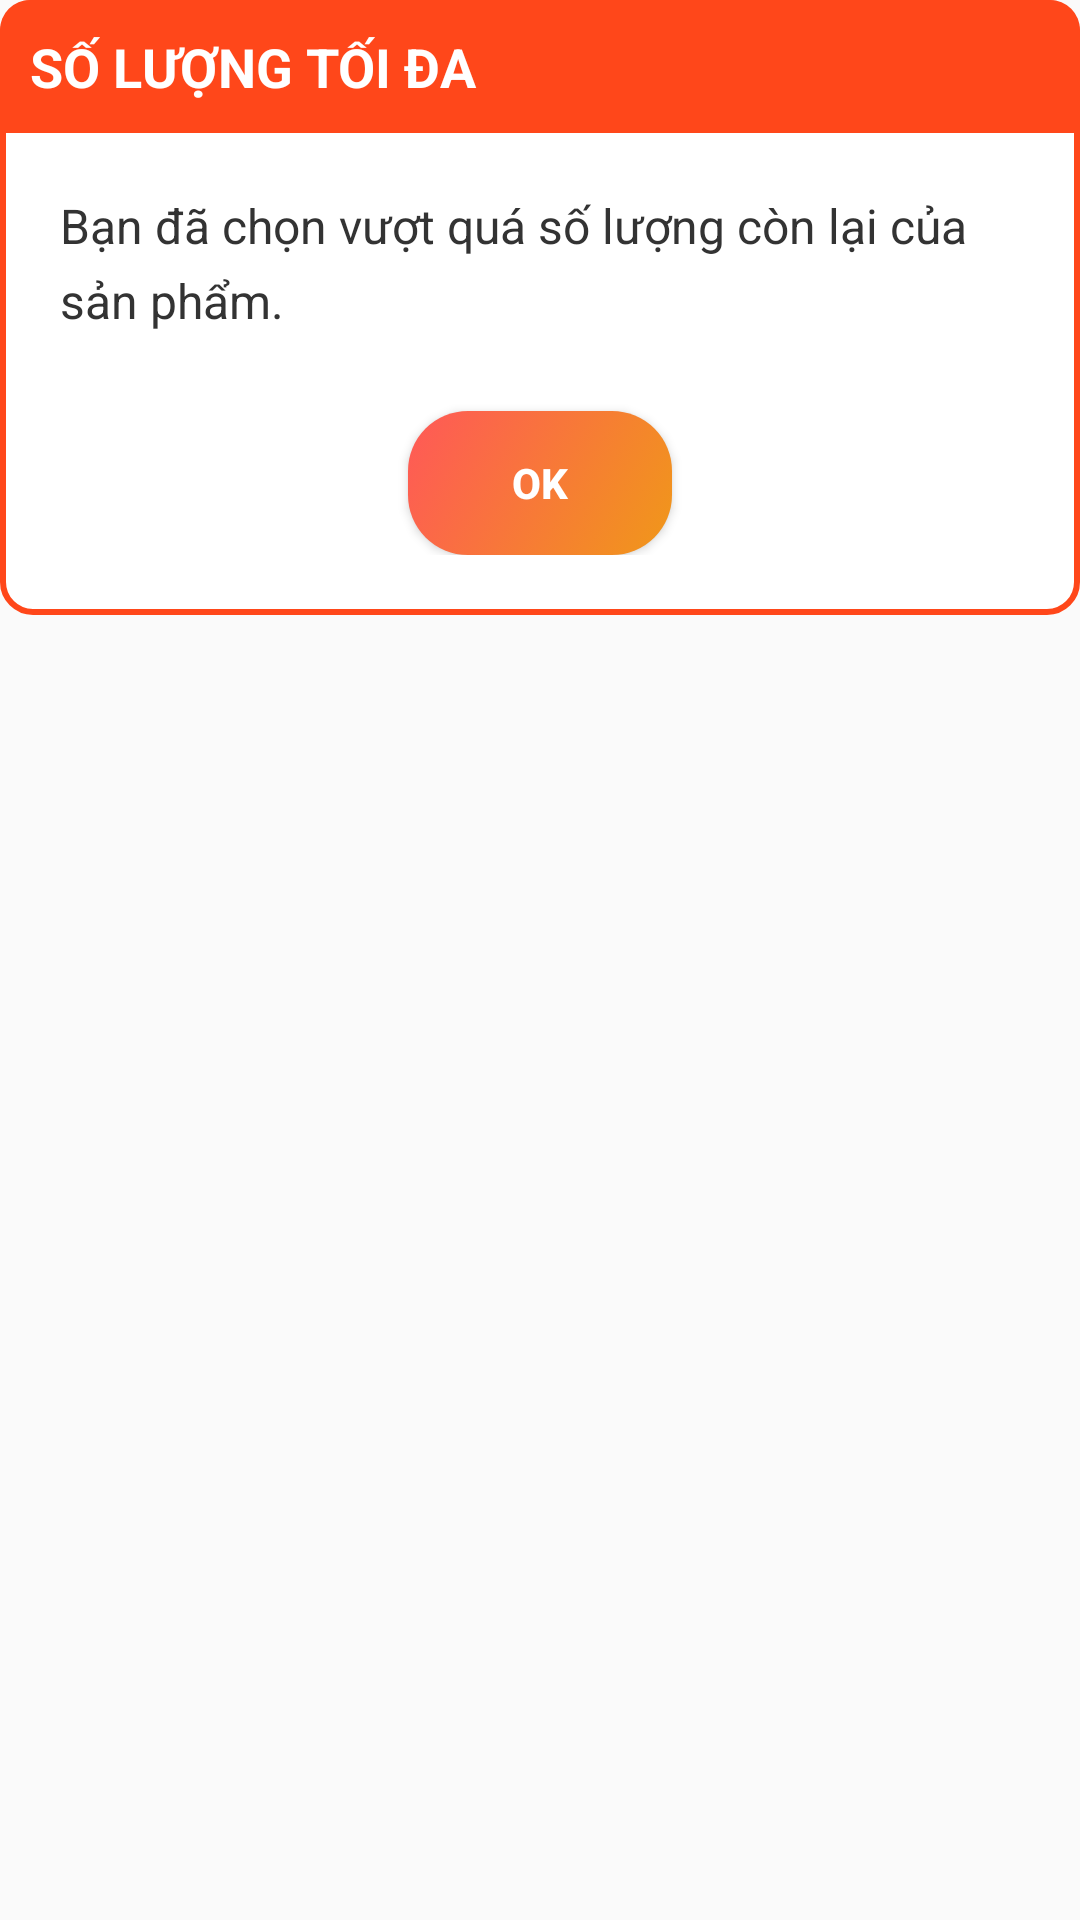

Reconstruct the res/layout file that produces this screen, plus the resources it refers to.
<!-- AndroidManifest.xml: application theme AppTheme -->
<!-- res/layout/dialog_maxnum.xml -->
<?xml version="1.0" encoding="utf-8"?>
<RelativeLayout
    xmlns:android="http://schemas.android.com/apk/res/android" android:layout_width="match_parent"
    android:layout_height="match_parent">
    <LinearLayout
        android:layout_width="match_parent"
        android:layout_height="wrap_content"
        android:layout_alignParentTop="true"
        android:paddingBottom="20dp"
        android:background="@drawable/bg_dialog"
        android:gravity="center_horizontal"
        android:orientation="vertical" >
        <TextView
            android:id="@+id/title"
            android:layout_width="match_parent"
            android:layout_height="wrap_content"
            android:background="@drawable/bg_title"
            android:padding="10dp"
            android:text="SỐ LƯỢNG TỐI ĐA"
            android:textSize="18sp"
            android:textStyle="bold"
            android:textColor="@android:color/white" />
        <TextView
            android:id="@+id/message"
            android:layout_width="wrap_content"
            android:layout_height="wrap_content"
            android:layout_margin="20dp"
            android:lineSpacingExtra="6dp"
            android:text="Bạn đã chọn vượt quá số lượng còn lại của sản phẩm."
            android:textSize="16sp"
            android:textColor="#333333" />
        <Button
            android:id="@+id/btnOK"
            android:layout_width="wrap_content"
            android:layout_height="wrap_content"
            android:layout_marginTop="6dp"
            android:background="@drawable/button_general"
            android:text="OK"
            android:textStyle="bold"
            android:textColor="@android:color/white"            />
    </LinearLayout>


</RelativeLayout>
<!-- resources referenced by this layout -->
<resources>
  <!-- drawable bg_dialog (drawable-xxhdpi) -->
  <?xml version="1.0" encoding="utf-8"?>
  <shape xmlns:android="http://schemas.android.com/apk/res/android" >
      <corners android:radius="10dp"/>
      <stroke android:width="2dp" android:color="@color/redApp"/>
  <solid android:color="@color/colorMain"></solid>
  </shape>
  <!-- drawable bg_title (drawable-xxhdpi) -->
  <?xml version="1.0" encoding="utf-8"?>
  <shape xmlns:android="http://schemas.android.com/apk/res/android" >
      <corners android:topLeftRadius="10dp" android:topRightRadius="10dp"/>
      <solid android:color="@color/redApp"/>
  </shape>
  <!-- drawable button_general (drawable) -->
  <?xml version="1.0" encoding="utf-8"?>
  <selector xmlns:android="http://schemas.android.com/apk/res/android">
      <item>
          <shape>
              <gradient
                  android:angle="135"
                  android:startColor="#f09819"
                  android:endColor="#ff5858"
                  android:type="linear" />
  
  
              <corners
                  android:radius="20dp">
              </corners>
  
          </shape>
  
      </item>
  </selector>
  <style name="AppTheme" parent="Theme.AppCompat.Light.NoActionBar">
          
          <item name="colorPrimary">@color/redApp</item>
          <item name="colorPrimaryDark">@color/redApp</item>
          <item name="colorAccent">@color/colorAccent</item>
      </style>
  <color name="redApp">#ff471a</color>
  <color name="colorMain">#FFFFFF</color>
  <color name="colorAccent">#D81B60</color>
</resources>
